Image classification data set "data" (rishabhbpd/project_rishabh_das on GitHub). Class labels (2): human, no human.

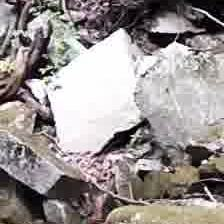
Label: no human

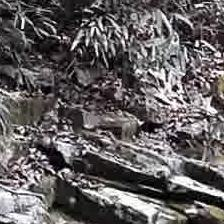
Label: no human

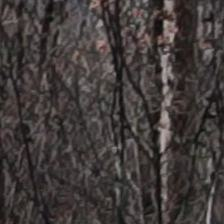
Label: no human

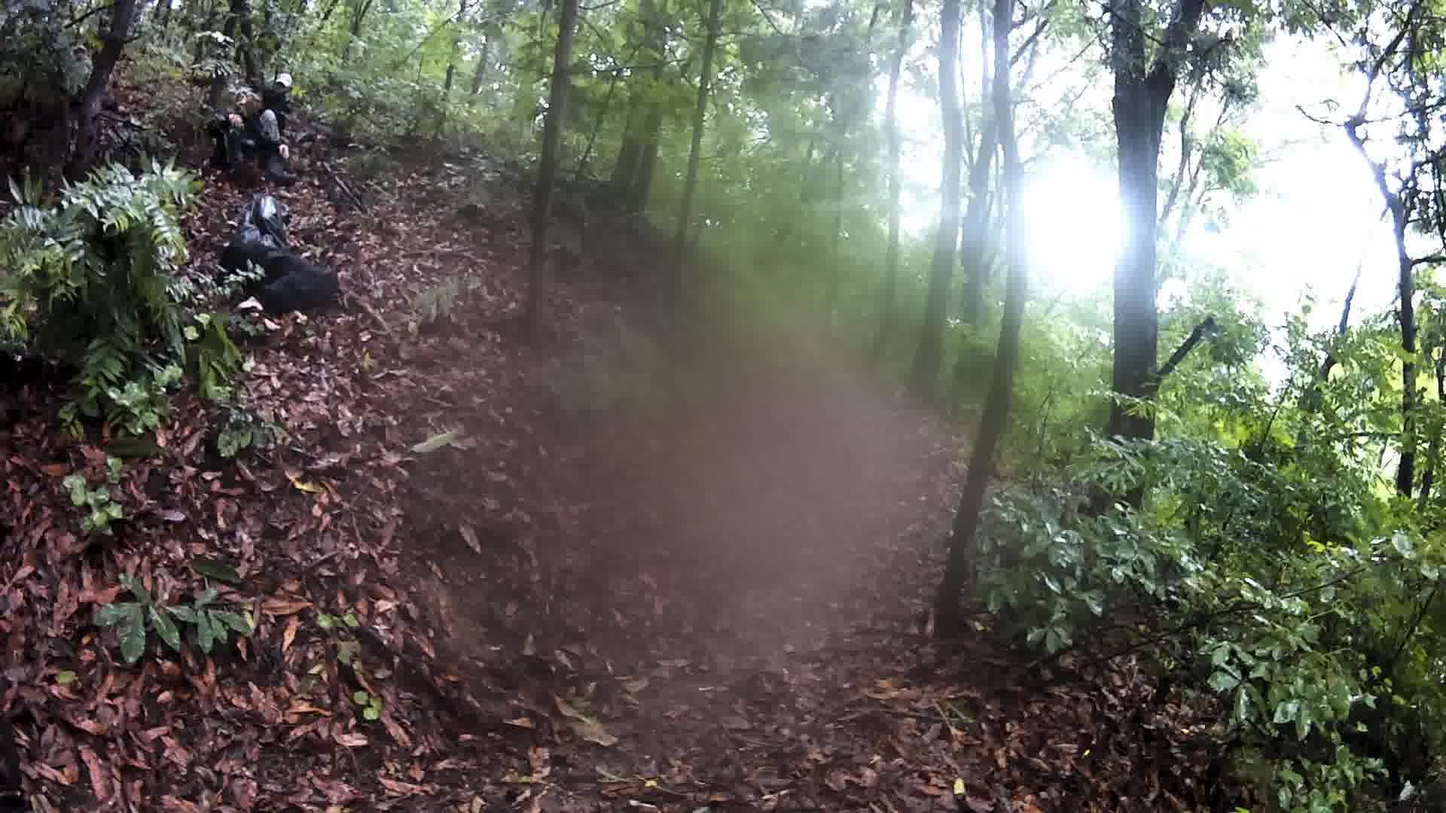
Label: human

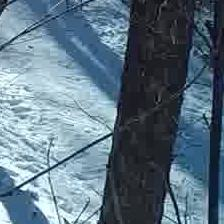
Label: no human

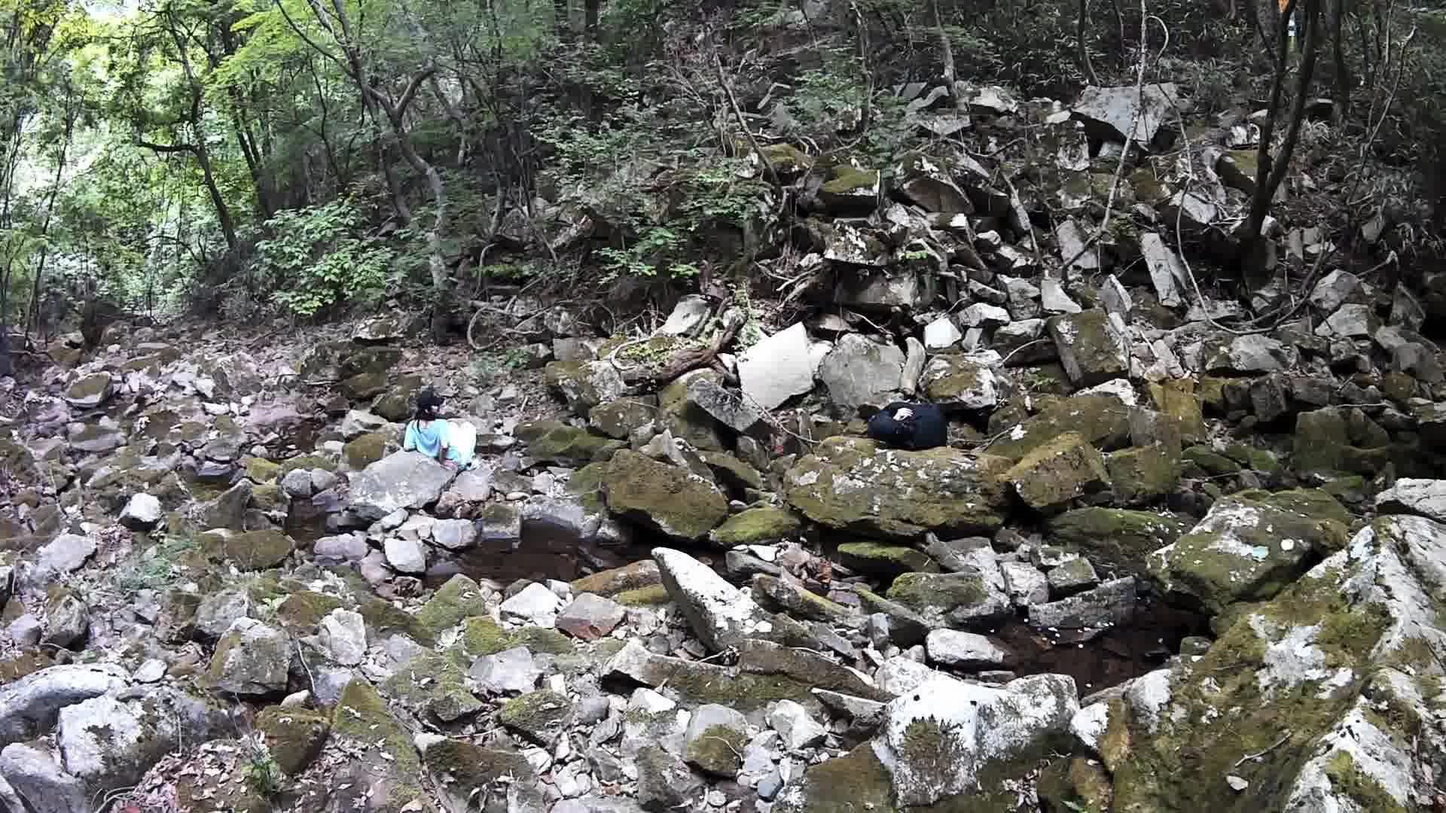
Label: human
